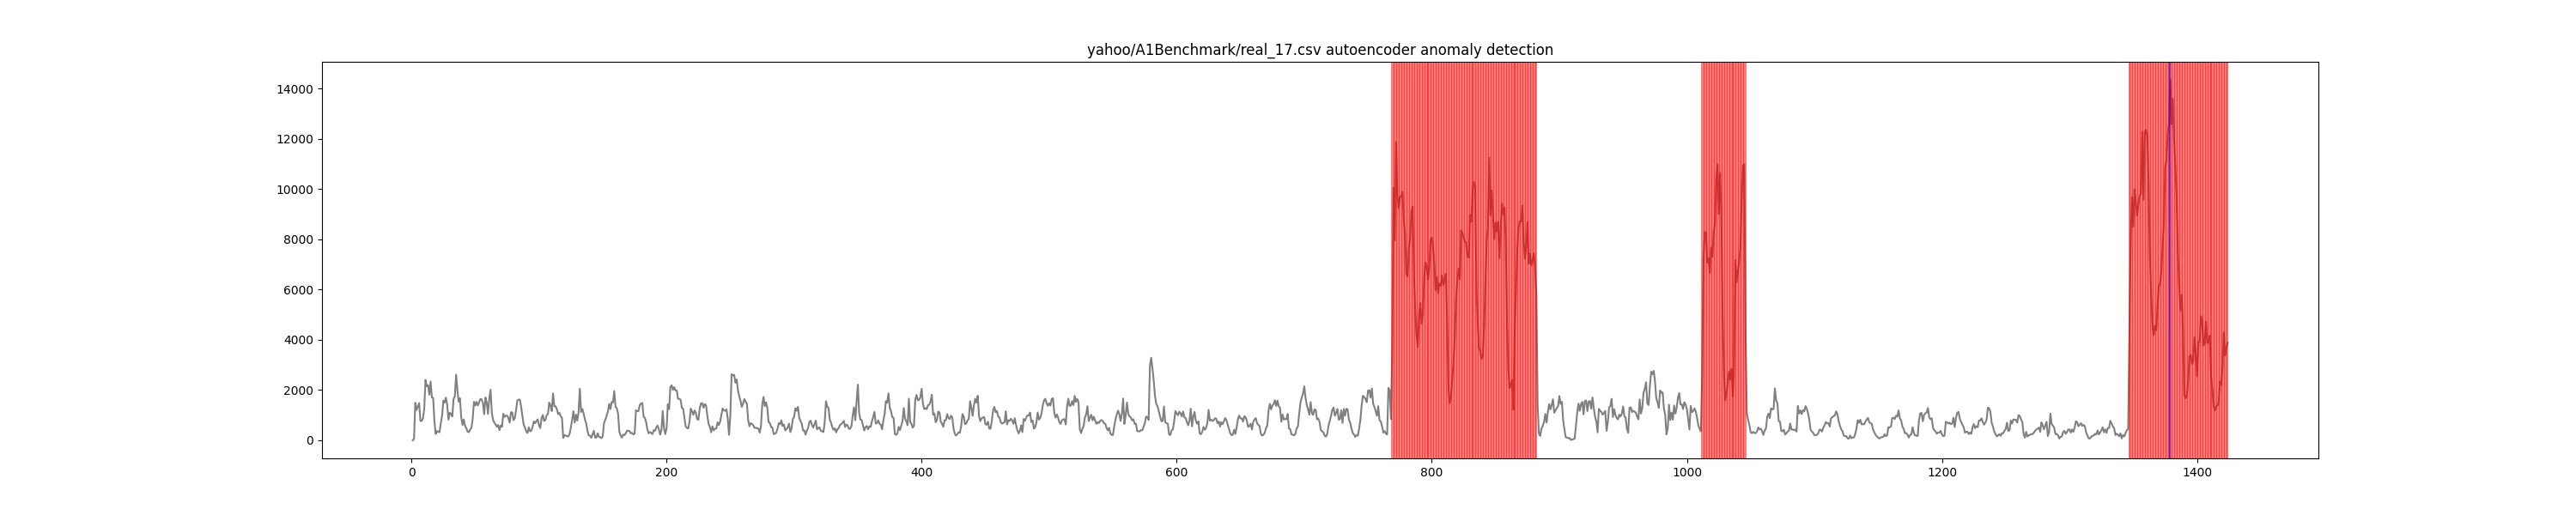

The table this chart was drawn from, first rows:
timestamp, value, is_anomaly, anomaly
1, 0, 0, False
2, 61, 0, False
3, 1495, 0, False
4, 1208, 0, False
5, 1347, 0, False
6, 1483, 0, False
7, 776, 0, False
8, 769, 0, False
9, 882, 0, False
10, 1249, 0, False
11, 2403, 0, False
12, 2159, 0, False
13, 2194, 0, False
14, 1816, 0, False
15, 2340, 0, False
16, 1706, 0, False
17, 1687, 0, False
18, 748, 0, False
19, 252, 0, False
20, 371, 0, False
21, 337, 0, False
22, 325, 0, False
23, 672, 0, False
24, 980, 0, False
25, 1579, 0, False
26, 1504, 0, False
27, 1700, 0, False
28, 1418, 0, False
29, 822, 0, False
30, 1102, 0, False
31, 1050, 0, False
32, 947, 0, False
33, 1646, 0, False
34, 1749, 0, False
35, 2618, 0, False
36, 1997, 0, False
37, 1540, 0, False
38, 1677, 0, False
39, 918, 0, False
40, 611, 0, False
41, 835, 0, False
42, 576, 0, False
43, 483, 0, False
44, 346, 0, False
45, 327, 0, False
46, 430, 0, False
47, 493, 0, False
48, 855, 0, False
49, 1537, 0, False
50, 1391, 0, False
51, 1536, 0, False
52, 1386, 0, False
53, 1507, 0, False
54, 1647, 0, False
55, 1631, 0, False
56, 1487, 0, False
57, 1040, 0, False
58, 1703, 0, False
59, 1515, 0, False
60, 1058, 0, False
... 1,364 more rows
